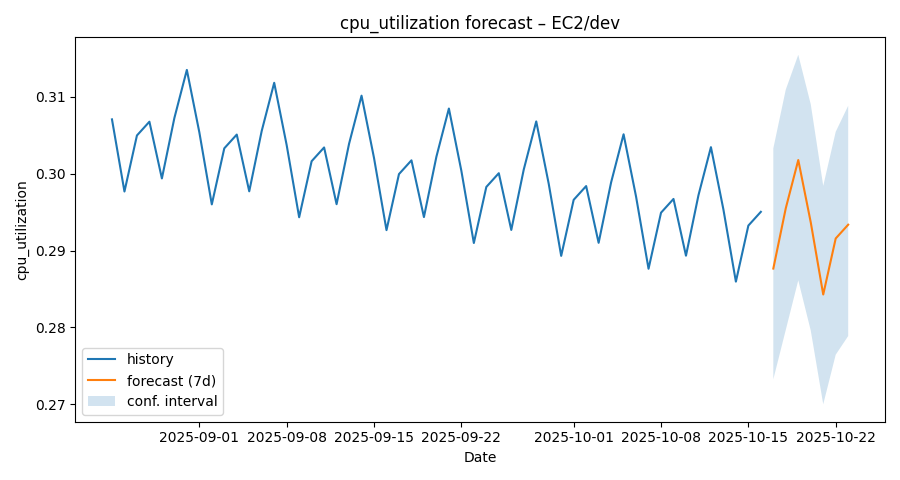

The file beside this chart, header and first rows:
ds, yhat, yhat_lower, yhat_upper
2025-08-25, 0.307, 0.2917, 0.3226
2025-08-26, 0.2977, 0.2834, 0.3123
2025-08-27, 0.305, 0.291, 0.32
2025-08-28, 0.3067, 0.2923, 0.322
2025-08-29, 0.2994, 0.2847, 0.3145
2025-08-30, 0.3072, 0.2926, 0.3215
2025-08-31, 0.3135, 0.2985, 0.3286
2025-09-01, 0.3054, 0.2899, 0.3207
2025-09-02, 0.296, 0.2794, 0.312
2025-09-03, 0.3033, 0.2894, 0.3185
2025-09-04, 0.3051, 0.2894, 0.3195
2025-09-05, 0.2977, 0.2826, 0.314
2025-09-06, 0.3055, 0.2924, 0.3206
2025-09-07, 0.3118, 0.2969, 0.3274
2025-09-08, 0.3037, 0.2881, 0.3172
2025-09-09, 0.2943, 0.2793, 0.31
2025-09-10, 0.3016, 0.2861, 0.3167
2025-09-11, 0.3034, 0.2884, 0.318
2025-09-12, 0.296, 0.2803, 0.31
2025-09-13, 0.3039, 0.2876, 0.3176
2025-09-14, 0.3101, 0.2943, 0.3262
2025-09-15, 0.302, 0.2861, 0.3165
2025-09-16, 0.2927, 0.2781, 0.3078
2025-09-17, 0.2999, 0.2851, 0.316
2025-09-18, 0.3017, 0.2864, 0.3158
2025-09-19, 0.2943, 0.2794, 0.3091
2025-09-20, 0.3022, 0.2878, 0.3176
2025-09-21, 0.3085, 0.2948, 0.3225
2025-09-22, 0.3004, 0.2853, 0.3152
2025-09-23, 0.291, 0.2768, 0.3054
2025-09-24, 0.2983, 0.2827, 0.3125
2025-09-25, 0.3001, 0.2855, 0.3145
2025-09-26, 0.2927, 0.2772, 0.3078
2025-09-27, 0.3005, 0.2859, 0.3171
2025-09-28, 0.3068, 0.2913, 0.3208
2025-09-29, 0.2987, 0.2845, 0.3141
2025-09-30, 0.2893, 0.2734, 0.3051
2025-10-01, 0.2966, 0.2812, 0.3122
2025-10-02, 0.2984, 0.2828, 0.3148
2025-10-03, 0.291, 0.2757, 0.3076
2025-10-04, 0.2989, 0.2844, 0.3128
2025-10-05, 0.3051, 0.2892, 0.3211
2025-10-06, 0.297, 0.2825, 0.3122
2025-10-07, 0.2876, 0.2729, 0.3027
2025-10-08, 0.2949, 0.2798, 0.3095
2025-10-09, 0.2967, 0.282, 0.3116
2025-10-10, 0.2893, 0.2743, 0.3043
2025-10-11, 0.2972, 0.2825, 0.3116
2025-10-12, 0.3034, 0.2889, 0.3187
2025-10-13, 0.2953, 0.2803, 0.3081
2025-10-14, 0.286, 0.2709, 0.3005
2025-10-15, 0.2932, 0.2778, 0.308
2025-10-16, 0.295, 0.2807, 0.3105
2025-10-17, 0.2877, 0.2733, 0.3033
2025-10-18, 0.2955, 0.2797, 0.3109
2025-10-19, 0.3018, 0.2861, 0.3154
2025-10-20, 0.2937, 0.2796, 0.309
2025-10-21, 0.2843, 0.27, 0.2984
2025-10-22, 0.2916, 0.2765, 0.3054
2025-10-23, 0.2934, 0.2789, 0.3088
